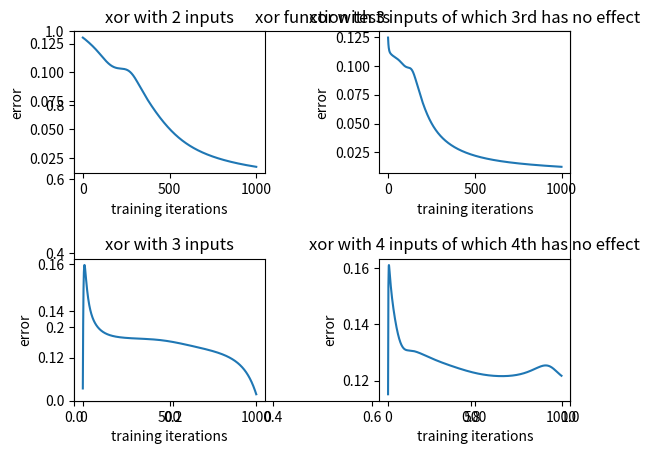

Write Python code to recreate this figure.
import numpy as np
import matplotlib.pyplot as plt

class Neuron:
	def __init__(self, bias=0):
		self.bias = bias
		self.weights = []

	def calculate_output(self, inputs):		# calculates output by finding weighted sum of all the inputs and squashing it
		self.inputs = inputs
		self.output = self.squash_with_sigmoid(self.calculate_net())
		return self.output

	def squash_with_tanh(self, net):		# squashes net of the neuron using tanh function that returns [-1,1]
		return np.tanh(net)

	def squash_with_sigmoid(self, net):		# squashes net of the neuron using sigmoid function
		return self.sigmoid(net)

	def sigmoid(self, x):					# sigmoid function that returns [0,1]
		return (1 / (1 + np.exp(-x)))

	def calculate_net(self):				# calculates the net of the neuron
		net = 0.0
		for i in range(0, len(self.inputs)):
			net = net + self.inputs[i] * self.weights[i]
		net = net + self.bias
		return net

	def calculate_delta(self, desired_output):		# calculates delta, used only for the output layer neurons 
		return (desired_output - self.output) * (-1) * (1 - self.output * self.output)	

	def calculate_error(self, desired_output):
		return (desired_output - self.output) * (desired_output - self.output) / 2

# Layer of the network which consists of neurons
class Layer:
	def __init__(self, neuron_number, bias=0):
		self.bias = bias
		self.neurons = []
		for i in range(0, neuron_number):
			self.neurons.append(Neuron(self.bias))

	def initialize_weights(self, input_number):		# initializes weights of the neurons randomly with gaussian distribution with mean = 0 and standard deviation = 1
		for neuron in self.neurons:
			for i in range(0, input_number):
				neuron.weights.append(np.random.normal(0,1))

	def feed_forward(self, inputs):					# feed forward in the layer, find outputs off all the neurons in the layer
		outputs = []
		for neuron in self.neurons:
			outputs.append(neuron.calculate_output(inputs))
		return outputs


# Neural network which consists of neurons and layers
class Network:
	def __init__(self, input_neuron_number=3, hidden_neuron_number=4, output_neuron_number=1, hidden_bias=0, output_bias=0):
		self.alpha = 0.15

		self.hidden_layer = Layer(hidden_neuron_number, hidden_bias)		# hidden layer of the network
		self.hidden_layer.initialize_weights(input_neuron_number)			

		self.output_layer = Layer(output_neuron_number, output_bias)		# output layer of the network
		self.output_layer.initialize_weights(hidden_neuron_number)

	def feed_forward(self, inputs):
		return self.output_layer.feed_forward(self.hidden_layer.feed_forward(inputs))	# feed forward and give the resulting output 

	def backpropagate(self, inputs, desired_output):
		self.feed_forward(inputs)

		output_deltas = []
		for i in range(0, len(self.output_layer.neurons)):											# calculate output layer neurons' delta values
			output_deltas.append(self.output_layer.neurons[i].calculate_delta(desired_output))

		hidden_deltas = []
		for i in range(0, len(self.hidden_layer.neurons)):
			output_delta_weight_sum = 0.0
			for j in range(0, len(self.output_layer.neurons)):										# calculate hidden layer neurons' delta values
				output_delta_weight_sum += output_deltas[j] * self.output_layer.neurons[j].weights[i]
			hidden_deltas.append((1 - self.hidden_layer.neurons[i].output * self.hidden_layer.neurons[i].output) * output_delta_weight_sum)

		for i in range(0, len(self.output_layer.neurons)):					# update output layer neurons' weights
			for j in range(0, len(self.output_layer.neurons[i].weights)):
				self.output_layer.neurons[i].weights[j] -= self.alpha * output_deltas[i] * self.output_layer.neurons[i].inputs[j]

		for i in range(0, len(self.hidden_layer.neurons)):					# update hidden layer neurons' weights
			for j in range(0, len(self.hidden_layer.neurons[i].weights)):
				self.hidden_layer.neurons[i].weights[j] -= self.alpha * hidden_deltas[i] * self.hidden_layer.neurons[i].inputs[j]

	def train(self, inputs, desired_outputs):		# backpropagates for each input in the inputs array
		for i in range(0, len(inputs)):
			self.backpropagate(inputs[i], desired_outputs[i])

	def calculate_error(self, desired_output):		# calculates error of the network for the latest used input by taking average of all the output layer neurons' errors
		total_error = 0.0
		for i in range(0, len(self.output_layer.neurons)):
			total_error += self.output_layer.neurons[i].calculate_error(desired_output[i])
		return total_error / len(self.output_layer.neurons)


plt.figure(1)
plt.title("xor function tests")
plt.subplots_adjust(left=None, bottom=None, right=None, top=None, wspace=0.6, hspace=0.6)

network = Network(2,4,1)
inputs = [[1,1],[1,0],[0,1],[0,0]]
outputs = [0,1,1,0]
errors = []
iteration_number = []
for i in range(0, 1000):
	network.train(inputs, outputs)
	network.feed_forward([1,0])
	errors.append(network.calculate_error([1]))
	iteration_number.append(i)
plt.subplot(221)
plt.title("xor with 2 inputs")
plt.plot(iteration_number, errors)
plt.xlabel("training iterations")
plt.ylabel("error")

network = Network(3,4,1)
inputs = [[1,1,1],[1,1,0],[1,0,1],[0,1,1],[1,0,0],[0,1,0],[0,0,1],[0,0,0]]
outputs = [0,0,1,1,1,1,0,0]
errors = []
iteration_number = []
for i in range(0, 1000):
	network.train(inputs, outputs)
	network.feed_forward([1,0,1])
	errors.append(network.calculate_error([1]))
	iteration_number.append(i)
plt.subplot(222)
plt.title("xor with 3 inputs of which 3rd has no effect")
plt.plot(iteration_number, errors)
plt.xlabel("training iterations")
plt.ylabel("error")

network = Network()
inputs = [[1,1,1],[1,1,0],[1,0,1],[0,1,1],[1,0,0],[0,1,0],[0,0,1],[0,0,0]]
outputs = [1,0,0,0,1,1,1,0]
errors = []
iteration_number = []
for i in range(0, 1000):
	network.train(inputs, outputs)
	network.feed_forward([1,0,1])
	errors.append(network.calculate_error([0]))
	iteration_number.append(i)
plt.subplot(223)
plt.title("xor with 3 inputs")
plt.plot(iteration_number, errors)
plt.xlabel("training iterations")
plt.ylabel("error")
#print(network.feed_forward([1,0,1]))

network = Network(4,4,1)
inputs = [[1,1,1,1],[1,1,1,0],[1,1,0,1],[1,0,1,1],[0,1,1,1],[1,1,0,0],[1,0,1,0],[0,1,1,0],[1,0,0,1],[0,1,0,1],[0,0,1,1],[1,0,0,0],[0,1,0,0],[0,0,1,0],[0,0,0,1],[0,0,0,0]]
outputs = [1,1,0,0,0,0,0,0,1,1,1,1,1,1,0,0]
errors = []
iteration_number = []
for i in range(0, 1000):
	network.train(inputs, outputs)
	network.feed_forward([1,0,1,0])
	errors.append(network.calculate_error([0]))
	iteration_number.append(i)
plt.subplot(224)
plt.title("xor with 4 inputs of which 4th has no effect")
plt.plot(iteration_number, errors)
plt.xlabel("training iterations")
plt.ylabel("error")

plt.show()
#print(network.feed_forward([1,0,1,0]))

